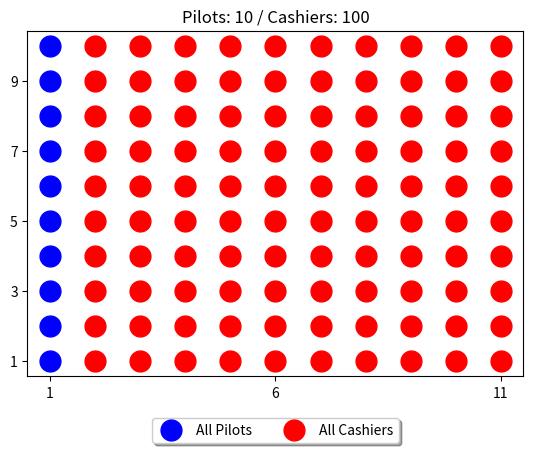

Reproduce this figure in Python.
import matplotlib.pyplot as plt
import numpy as np
import math

plot_height = 10
size = 15 # dot size
show_ratio = False
pilots = 10 # total amount of pilots
cashiers = 100 # total amount of cashiers
pilot_ratio = 0.9 # amount of pilots fitting the description
cashier_ratio = 0.4 # amount of cashiers fitting the description

if plot_height <= 0:
    print("Please enter a plot height that is greater than 0.")
    quit()

if pilots%plot_height!=0 or cashiers%plot_height!=0: # check if people can be evenly distributed
    print("Please enter a number of pilots and cashiers that is a multiple of the plot height.")
    quit()

if cashier_ratio > 1 or pilot_ratio > 1 or cashier_ratio < 0 or pilot_ratio < 0: # check if ratios are within the correct range
    print("Please enter a ratio between 0 and 1.")
    quit()
    
# show pilots and cashiers as dots in graph
pilots_x = [] # creating arrays
pilots_y = []
cashiers_x = []
cashiers_y = []
for i in range(pilots+cashiers): # creating general plot
    if i < pilots:
        pilots_x.append(math.floor(i/plot_height)+1)
        pilots_y.append(i%plot_height+1)
    else:
        cashiers_x.append(math.floor(i/plot_height)+1)
        cashiers_y.append(i%plot_height+1)

# plot settings
plt.xticks(np.arange(1, (pilots+cashiers)/plot_height+1, 5)) # make x axis go from 1 to pilots+cashiers
plt.yticks(np.arange(1, plot_height, 2)) # make y axis go from 1 to 10
plt.subplots_adjust(bottom=0.16) # adjust bottom margin

# plotting pilots and cashiers
plt.plot(pilots_x, pilots_y, marker="o", markersize=size, linestyle="None", color="blue", label="All Pilots")
plt.plot(cashiers_x, cashiers_y, marker="o", markersize=size, linestyle="None", color="red", label="All Cashiers")

if show_ratio:
    # Showing pilot and cashier ratio
    pilots_ratio_x = [] # creating arrays
    pilots_ratio_y = []
    cashiers_ratio_x = []
    cashiers_ratio_y = []
    for i in range(math.floor(pilots*pilot_ratio)): # creating pilot ratio
        pilots_ratio_x.append(i%(pilots/plot_height)+1)
        pilots_ratio_y.append(math.floor(i/(pilots/plot_height))+1)
    for i in range(math.floor(cashiers*cashier_ratio)): #creating cashier ratio
        cashiers_ratio_x.append(i%(cashiers/plot_height)+1+(pilots/plot_height))
        cashiers_ratio_y.append(math.floor(i/(cashiers/plot_height))+1)

    # plotting pilot and cashier ratios
    plt.plot(pilots_ratio_x, pilots_ratio_y, marker="o", markersize=size*0.7, linestyle="None", color="green", label="Pilots Ratio")
    plt.plot(cashiers_ratio_x, cashiers_ratio_y, marker="o", markersize=size*0.7, linestyle="None", color="yellow", label="Cashiers Ratio")

if show_ratio:
    plt.title(f"Pilots: {pilots} / Cashiers: {cashiers} / Pilot Ratio: {pilot_ratio} / Cashier Ratio: {cashier_ratio}")
else:
    plt.title(f"Pilots: {pilots} / Cashiers: {cashiers}")
plt.legend(loc='upper center', bbox_to_anchor=(0.5,-0.1), fancybox=True, shadow=True, ncol=5) # formatting legend
plt.show()